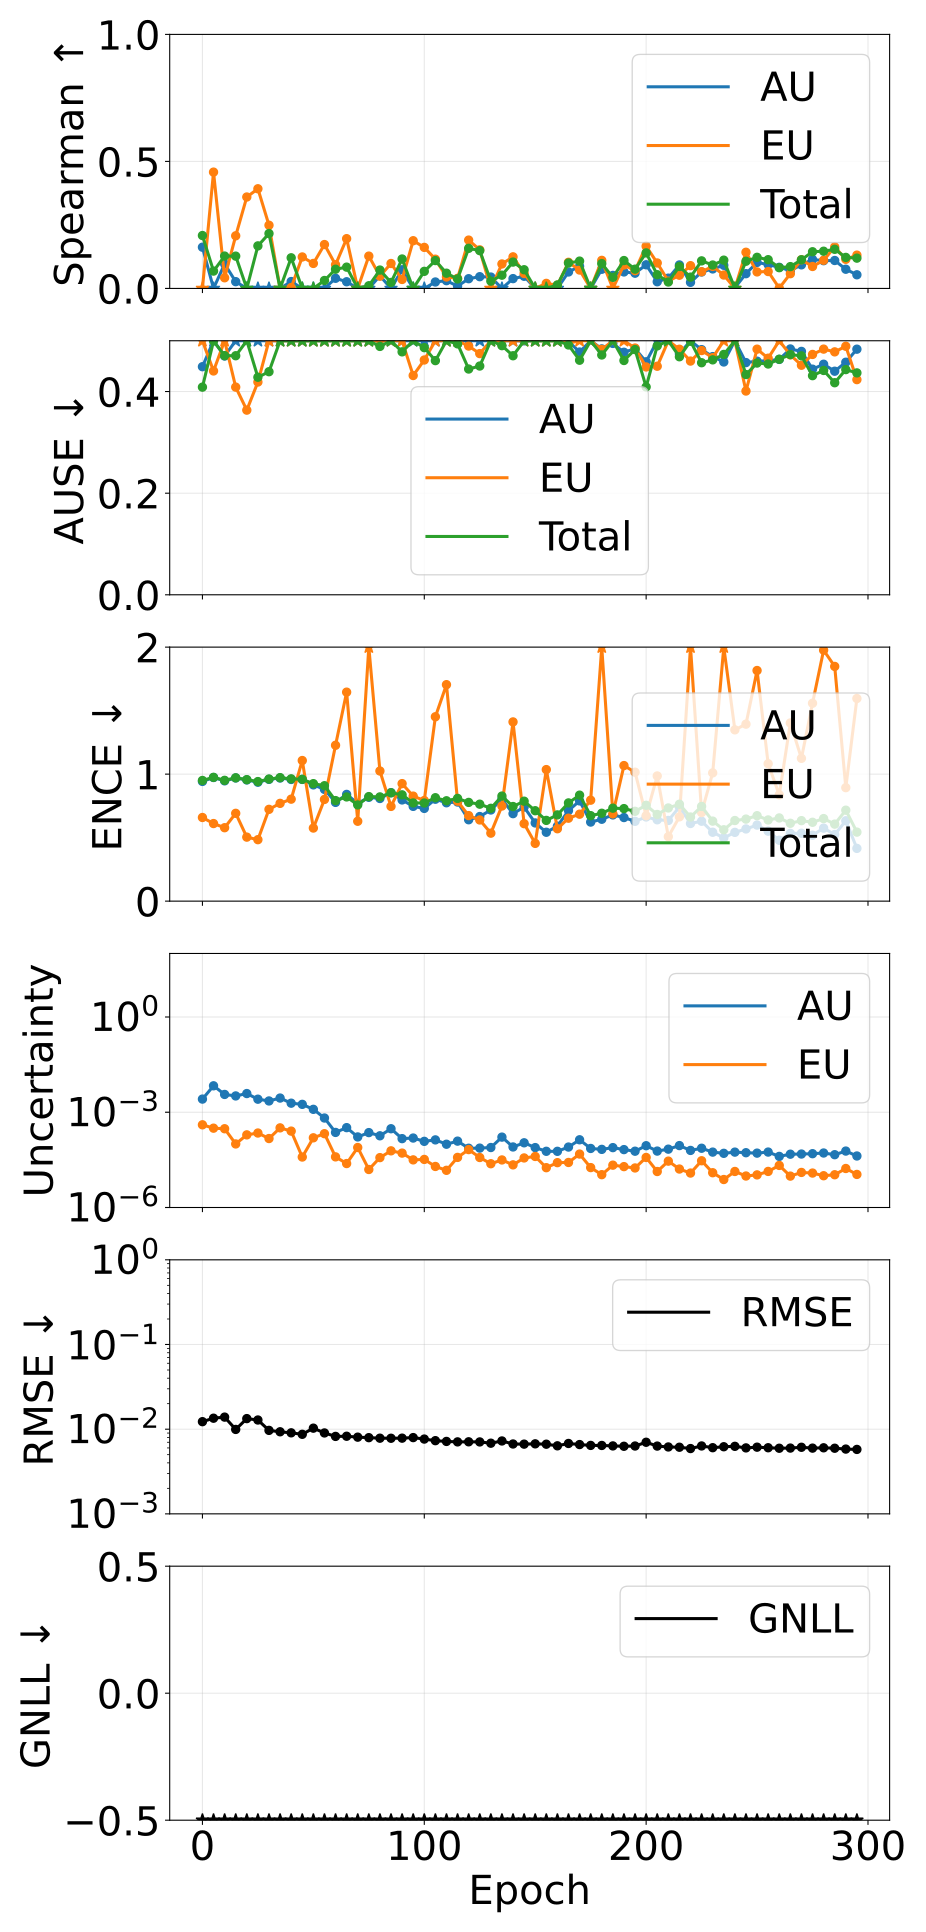

Data behind this chart, as committed beside it:
epoch, pearson_aleatoric, pearson_epistemic, pearson_total, spearman_aleatoric, spearman_epistemic, spearman_total, ause_aleatoric, ause_epistemic, ause_total, ence_aleatoric, ence_epistemic, ence_total, magnitude_aleatoric, magnitude_epistemic, magnitude_total, rmse_e_atom, nll_energy
0, 0.112, -0.001558, 0.1972, 0.1623, -0.1033, 0.2083, 0.4489, 0.7616, 0.4087, 0.9425, 0.6586, 0.9501, 0.002594, 0.0004019, 0.002996, 0.01226, -1.961
5, 0.08473, 0.03563, 0.1035, -0.05006, 0.4579, 0.06825, 0.5495, 0.4405, 0.4995, 0.9733, 0.6109, 0.9745, 0.006799, 0.0003149, 0.007114, 0.01348, -1.541
10, 0.07185, -0.03394, 0.03011, 0.09642, 0.04196, 0.1274, 0.47, 0.5364, 0.4707, 0.9471, 0.5781, 0.9511, 0.003633, 0.0003022, 0.003936, 0.01388, -1.825
15, 0.1223, 0.2255, 0.2315, 0.02667, 0.2072, 0.1271, 0.5308, 0.4087, 0.4705, 0.9699, 0.6913, 0.9709, 0.003261, 0.0001003, 0.003361, 0.009932, -1.914
20, 0.07919, 0.1753, 0.1653, -0.1619, 0.3599, -0.01812, 0.5837, 0.3635, 0.5066, 0.9543, 0.504, 0.9565, 0.003877, 0.0001938, 0.004071, 0.01333, -1.811
25, 0.09499, 0.06041, 0.1274, -0.1587, 0.3924, 0.1675, 0.5668, 0.4187, 0.4282, 0.9363, 0.484, 0.9414, 0.002575, 0.0002215, 0.002797, 0.01283, -1.991
30, 0.1659, -0.05782, 0.07323, -0.1191, 0.2488, 0.2162, 0.6258, 0.6324, 0.4391, 0.9588, 0.7227, 0.9613, 0.002266, 0.0001485, 0.002415, 0.009679, -2.075
35, 0.227, 0.2145, 0.2898, -0.03699, -0.2121, -0.104, 0.5683, 0.7749, 0.6041, 0.9693, 0.7699, 0.9724, 0.002797, 0.0003218, 0.003119, 0.009317, -1.953
40, 0.1787, -0.004264, 0.2798, 0.02712, 0.003441, 0.1206, 0.5881, 0.5752, 0.5143, 0.9581, 0.803, 0.9629, 0.001928, 0.0002544, 0.002182, 0.009055, -2.126
45, 0.1855, 0.3152, 0.237, -0.04203, 0.1239, -0.0277, 0.6841, 0.6951, 0.668, 0.9583, 1.107, 0.9592, 0.001771, 3.885042681666665e-05, 0.00181, 0.0087, -2.219
50, 0.4206, 0.004672, 0.4025, -0.1416, 0.09844, -0.0452, 0.6091, 0.5068, 0.5243, 0.9154, 0.5755, 0.925, 0.001234, 0.0001566, 0.001391, 0.01028, -2.334
55, 0.4774, -0.04864, 0.5831, -0.1505, 0.1727, 0.03129, 0.6688, 0.6877, 0.524, 0.8801, 0.8008, 0.9088, 0.0006577, 0.0002109, 0.0008687, 0.009024, -2.564
60, 0.5802, -0.02116, 0.5731, 0.03992, 0.09338, 0.07562, 0.5799, 0.5913, 0.5425, 0.7775, 1.227, 0.7917, 0.0002314, 3.930911473656559e-05, 0.0002707, 0.008216, -3.09
65, 0.8581, 0.4356, 0.8654, 0.02631, 0.1959, 0.08383, 0.5669, 0.6069, 0.5384, 0.8403, 1.645, 0.8206, 0.0003272, 2.4212575801251712e-05, 0.0003514, 0.008253, -2.989
70, 0.9015, 0.3783, 0.8638, -0.001943, -0.1027, -0.04194, 0.5572, 0.6274, 0.5751, 0.7696, 0.6289, 0.7575, 0.0001668, 7.751746710762719e-05, 0.0002443, 0.00805, -3.147
75, 0.8808, 0.6186, 0.9027, -0.01608, 0.1273, 0.01048, 0.5819, 0.5069, 0.5479, 0.8175, 2.42, 0.8231, 0.0002284, 1.5733885795824514e-05, 0.0002441, 0.007939, -3.153
80, 0.9163, 0.4773, 0.9152, 0.04975, 0.04827, 0.07234, 0.5335, 0.596, 0.4888, 0.8082, 1.025, 0.8207, 0.0001812, 3.7210039068747353e-05, 0.0002184, 0.007827, -3.205
85, 0.9091, 0.6272, 0.9203, -0.004524, 0.09816, 0.02344, 0.5743, 0.5568, 0.5442, 0.854, 0.7458, 0.8528, 0.0003023, 6.087511903150817e-05, 0.0003631, 0.007812, -2.989
90, 0.9221, 0.5873, 0.9209, 0.07347, 0.03537, 0.1158, 0.5055, 0.7647, 0.4782, 0.7968, 0.9253, 0.837, 0.0001474, 5.165295879123732e-05, 0.000199, 0.007834, -3.249
95, 0.929, 0.8623, 0.9312, -0.09105, 0.1878, -0.01416, 0.5749, 0.4316, 0.541, 0.7462, 0.8268, 0.773, 0.000154, 3.1609992689429446e-05, 0.0001856, 0.007954, -3.265
100, 0.9287, 0.86, 0.9271, -0.03527, 0.1616, 0.06725, 0.5533, 0.4621, 0.4864, 0.7301, 0.7923, 0.7723, 0.0001212, 3.264841220895861e-05, 0.0001538, 0.007642, -3.358
105, 0.9123, 0.8685, 0.908, 0.02539, 0.1151, 0.1097, 0.5338, 0.5361, 0.4609, 0.8024, 1.452, 0.8143, 0.0001346, 1.9610641691648145e-05, 0.0001543, 0.007316, -3.384
110, 0.9082, 0.8764, 0.9036, 0.03056, 0.04496, 0.06, 0.5336, 0.5236, 0.5053, 0.7745, 1.704, 0.7902, 9.828972374173421e-05, 1.482801230256724e-05, 0.0001131, 0.007168, -3.514
115, 0.9285, 0.8501, 0.9206, 0.008913, 0.03974, 0.03736, 0.5349, 0.5561, 0.4939, 0.7804, 0.7866, 0.8089, 0.000123, 3.782271084766261e-05, 0.0001609, 0.007079, -3.38
120, 0.8714, 0.8262, 0.8579, 0.0383, 0.1903, 0.1578, 0.5098, 0.4896, 0.4443, 0.6408, 0.6734, 0.7773, 7.348148892692668e-05, 6.661156162474494e-05, 0.0001401, 0.007094, -3.441
125, 0.9045, 0.8396, 0.8916, 0.04622, 0.1519, 0.1488, 0.5025, 0.4747, 0.4502, 0.6661, 0.6392, 0.7634, 7.413470066503446e-05, 3.751173350884937e-05, 0.0001116, 0.007069, -3.537
130, 0.8704, 0.8301, 0.8557, 0.04477, -0.01258, 0.02874, 0.5168, 0.5706, 0.5408, 0.7177, 0.5352, 0.7309, 7.737842269294112e-05, 2.388908286630412e-05, 0.0001013, 0.00683, -3.585
135, 0.9383, 0.8563, 0.9356, -0.0136, 0.09634, 0.05215, 0.5083, 0.5011, 0.4903, 0.8026, 0.7489, 0.8272, 0.0001646, 3.143775099844155e-05, 0.0001961, 0.007257, -3.289
140, 0.8718, 0.7918, 0.852, 0.03864, 0.1244, 0.1038, 0.5205, 0.6908, 0.4705, 0.6888, 1.411, 0.7449, 8.060110891507803e-05, 2.2018799509037373e-05, 0.0001026, 0.006685, -3.6
145, 0.8545, 0.7852, 0.837, 0.04792, 0.05888, 0.07362, 0.4998, 0.5345, 0.5071, 0.7406, 0.6099, 0.7869, 0.000109, 3.635436068166661e-05, 0.0001454, 0.006658, -3.453
150, 0.8793, 0.8069, 0.8582, -0.04995, -0.1466, -0.12, 0.5455, 0.5826, 0.5927, 0.6157, 0.4548, 0.7119, 7.697883455599051e-05, 4.0492710468242876e-05, 0.0001175, 0.006712, -3.534
155, 0.8679, 0.8124, 0.8571, -0.02141, 0.01992, -0.03391, 0.5499, 0.5008, 0.531, 0.5423, 1.036, 0.6357, 5.888702275958655e-05, 1.792903272950713e-05, 7.681605541923394e-05, 0.006646, -3.704
160, 0.831, 0.7677, 0.8113, -0.0001816, 0.01265, 0.01371, 0.5357, 0.5011, 0.527, 0.5902, 0.57, 0.679, 5.8786554533677796e-05, 2.5841448774187576e-05, 8.46280038219276e-05, 0.00636, -3.694
165, 0.9184, 0.8541, 0.9114, 0.06481, 0.1029, 0.1001, 0.4988, 0.4951, 0.4917, 0.7132, 0.6531, 0.7734, 8.009051403412055e-05, 2.61939461647737e-05, 0.0001063, 0.006781, -3.582
170, 0.8763, 0.7947, 0.8599, 0.08703, 0.07243, 0.1076, 0.4778, 0.5211, 0.4617, 0.7892, 0.6845, 0.8344, 0.0001357, 4.818944569020802e-05, 0.0001839, 0.006581, -3.351
175, 0.8818, 0.7943, 0.8583, -0.02582, -0.06479, -0.06843, 0.5449, 0.5922, 0.5737, 0.6226, 0.7949, 0.673, 7.233739664155544e-05, 1.805593440793387e-05, 9.03933312076623e-05, 0.006431, -3.663
180, 0.8898, 0.8, 0.8768, 0.0755, 0.1105, 0.0977, 0.484, 0.4828, 0.472, 0.6448, 2.577, 0.6919, 6.771811199344127e-05, 1.0812641001367424e-05, 7.853075290188207e-05, 0.006423, -3.736
185, 0.8421, 0.779, 0.832, 0.05124, -0.002068, 0.04369, 0.4947, 0.5402, 0.5107, 0.6789, 0.6871, 0.7319, 7.681409892477636e-05, 2.154528219630331e-05, 9.835938038557525e-05, 0.006344, -3.655
190, 0.8793, 0.7821, 0.8609, 0.06488, 0.09229, 0.1098, 0.4774, 0.5511, 0.4611, 0.6583, 1.067, 0.7285, 6.657245534554839e-05, 1.937911011486574e-05, 8.595156581630336e-05, 0.006284, -3.71
195, 0.8852, 0.8117, 0.8752, 0.05998, 0.0701, 0.07582, 0.4844, 0.4856, 0.4826, 0.6284, 1.015, 0.7072, 5.925470193134337e-05, 1.7584719445448423e-05, 7.683942158768912e-05, 0.006327, -3.75
200, 0.9085, 0.8062, 0.8946, 0.09311, 0.1664, 0.1399, 0.4585, 0.4484, 0.4091, 0.6626, 0.6726, 0.7547, 8.825262960179817e-05, 3.7644840599766566e-05, 0.0001259, 0.007007, -3.504
205, 0.9256, 0.8322, 0.9097, 0.02628, 0.1002, 0.05406, 0.5244, 0.4498, 0.4899, 0.6405, 0.9856, 0.6824, 5.9802214388543255e-05, 1.3591721381089882e-05, 7.339393563123177e-05, 0.006315, -3.761
210, 0.8895, 0.7989, 0.8733, 0.04052, 0.0286, 0.02528, 0.5189, 0.5176, 0.5233, 0.6354, 0.5077, 0.7336, 6.877176350352112e-05, 2.8839503083609222e-05, 9.761126631823625e-05, 0.006166, -3.665
215, 0.9205, 0.8004, 0.8973, 0.09243, 0.05203, 0.08644, 0.4744, 0.4833, 0.4685, 0.7411, 0.6637, 0.763, 8.908651739213805e-05, 1.6267533362185098e-05, 0.0001054, 0.006121, -3.627
220, 0.872, 0.7186, 0.8234, 0.02401, 0.08964, 0.04453, 0.5082, 0.46, 0.4989, 0.6113, 2.214, 0.6623, 6.270469652456772e-05, 1.2153814003650568e-05, 7.485851021846284e-05, 0.005904, -3.8
225, 0.8804, 0.7824, 0.8734, 0.06484, 0.06569, 0.1085, 0.4825, 0.4807, 0.4568, 0.6294, 0.6975, 0.7456, 7.34894254254987e-05, 2.9640756245340605e-05, 0.0001031, 0.006337, -3.653
230, 0.8378, 0.756, 0.8263, 0.07676, 0.08679, 0.09219, 0.4688, 0.4667, 0.4624, 0.5424, 1.01, 0.63, 5.551063607698239e-05, 1.2444494416780325e-05, 6.795513080483626e-05, 0.006043, -3.854
235, 0.8712, 0.7872, 0.8626, 0.0911, 0.0528, 0.1113, 0.4582, 0.5293, 0.4731, 0.4979, 3.451, 0.5619, 5.083154560913723e-05, 7.6085600394962705e-06, 5.844010587337096e-05, 0.006203, -3.902
240, 0.9191, 0.8345, 0.9128, 0.002838, -0.02574, -0.001715, 0.5274, 0.5335, 0.5397, 0.5415, 1.349, 0.6348, 5.545463525619277e-05, 1.3640507701063104e-05, 6.90951427226326e-05, 0.006273, -3.796
245, 0.8745, 0.7875, 0.8659, 0.05804, 0.1424, 0.107, 0.457, 0.401, 0.4335, 0.5683, 1.393, 0.6459, 5.311101835948226e-05, 9.808613629212377e-06, 6.291963171848244e-05, 0.00601, -3.875
250, 0.9177, 0.8189, 0.9042, 0.1024, 0.06504, 0.1225, 0.4598, 0.4835, 0.4561, 0.5989, 1.816, 0.6728, 5.156590461568988e-05, 1.0642024877940286e-05, 6.220792943233814e-05, 0.00613, -3.854
255, 0.9238, 0.8152, 0.9106, 0.09383, 0.06652, 0.1132, 0.4606, 0.4657, 0.4543, 0.551, 1.082, 0.6393, 5.5688845347596224e-05, 1.3678973266286303e-05, 6.936781924130206e-05, 0.006035, -3.84
260, 0.8889, 0.756, 0.8585, 0.08311, 0.001259, 0.08164, 0.4633, 0.5504, 0.4636, 0.4793, 0.8368, 0.6551, 4.0676536662141336e-05, 2.1125215768562697e-05, 6.180175190346073e-05, 0.005955, -3.868
265, 0.9224, 0.8163, 0.9095, 0.07021, 0.05796, 0.08588, 0.4838, 0.4722, 0.4728, 0.5334, 1.403, 0.6131, 4.772780724823057e-05, 9.739620321377753e-06, 5.746742737255113e-05, 0.005982, -3.91
270, 0.9375, 0.8522, 0.9314, 0.09286, 0.1129, 0.1128, 0.479, 0.4518, 0.4703, 0.5343, 1.124, 0.6337, 4.827908192385002e-05, 1.2717623866447484e-05, 6.099670597746887e-05, 0.006113, -3.885
275, 0.8958, 0.7845, 0.882, 0.1141, 0.0864, 0.1444, 0.444, 0.4731, 0.4313, 0.5188, 1.558, 0.6208, 4.950441230587034e-05, 1.2151196247229919e-05, 6.165560914888519e-05, 0.005974, -3.902
280, 0.9093, 0.8132, 0.9023, 0.1092, 0.1109, 0.1465, 0.4538, 0.4836, 0.4415, 0.5748, 1.976, 0.65, 5.2006430474727455e-05, 1.000714758684689e-05, 6.201357788033446e-05, 0.006027, -3.889
285, 0.8783, 0.7667, 0.8643, 0.11, 0.1633, 0.154, 0.44, 0.4781, 0.4174, 0.5244, 1.848, 0.6063, 4.601635425216586e-05, 1.0754429165346031e-05, 5.6770783808990043e-05, 0.005957, -3.93
290, 0.8917, 0.7832, 0.8805, 0.07562, 0.1147, 0.1221, 0.4577, 0.4892, 0.4432, 0.6328, 0.8935, 0.7161, 5.985423062077683e-05, 1.6914954139265583e-05, 7.67691849340327e-05, 0.005821, -3.799
295, 0.8488, 0.7501, 0.8322, 0.05371, 0.1311, 0.1193, 0.4834, 0.4235, 0.4367, 0.4154, 1.595, 0.5435, 4.191239325112859e-05, 1.0999734230727367e-05, 5.291212780676964e-05, 0.005767, -3.967
